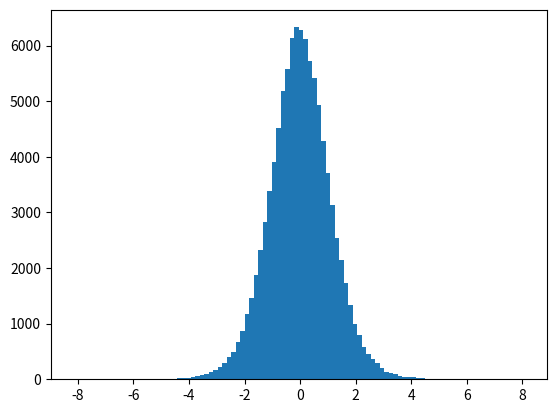

Source code (Python): (Note: this script raises an exception after producing the figure.)
import numpy as np

intake = np.array([5260., 5470, 5640, 6180, 6390, 6515, 6805, 7515,
                   7515, 8230, 8770])
s = np.random.standard_t(10, size=100000)
np.mean(intake)
intake.std(ddof=1)
t = (np.mean(intake) - 7725) / (intake.std(ddof=1) / np.sqrt(len(intake)))
import matplotlib.pyplot as plt

h = plt.hist(s, bins=100, normed=True)
np.sum(s < t) / float(len(s))
